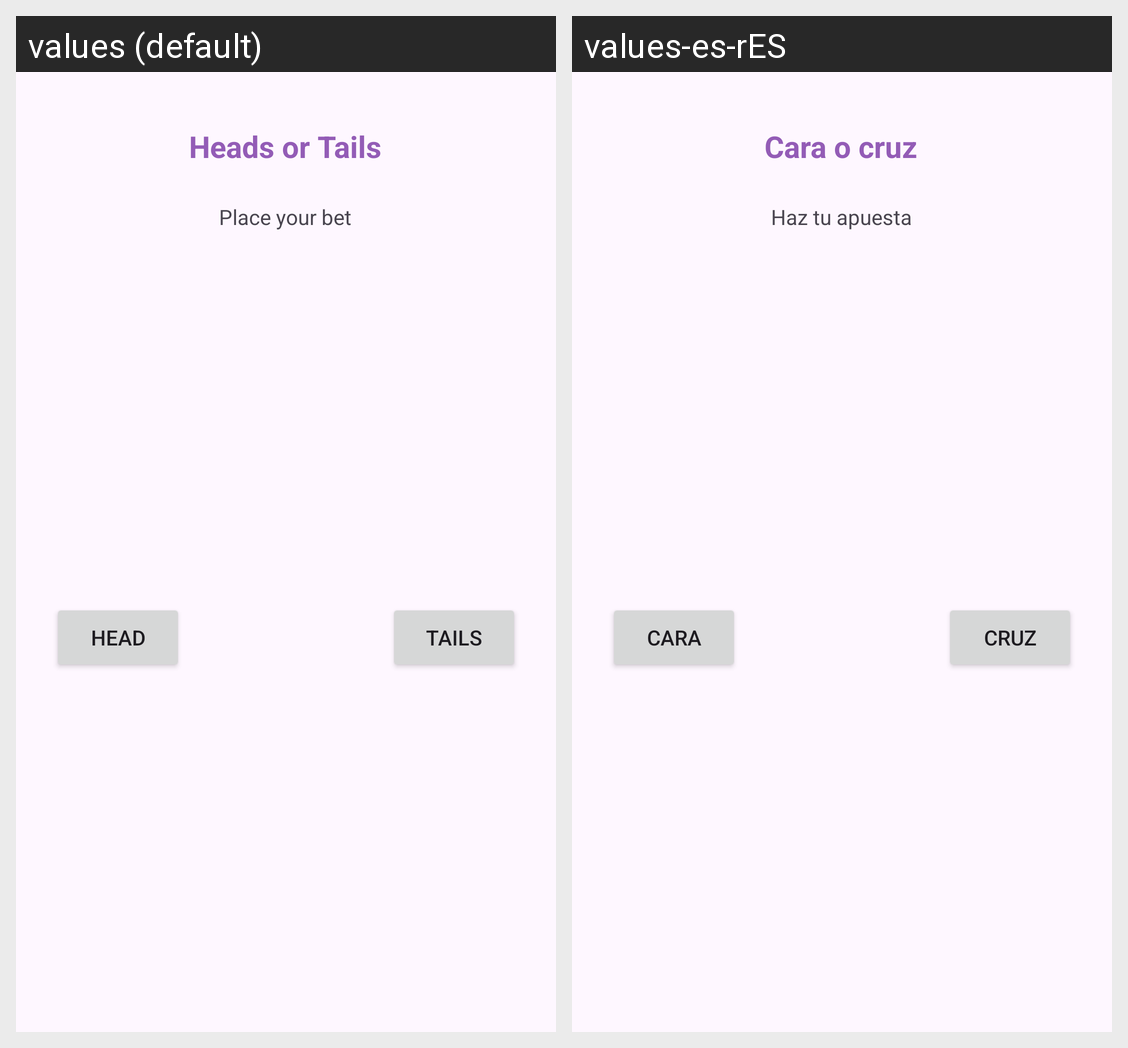

This grid shows one Android layout under two languages. Give, for every string resource on the screen, its name, the default text and each shown locale's text.
Android screen res/layout/activity_main.xml rendered under 2 locales, left to right: values (default), values-es-rES. Device: Nexus 5 (rendered at 1080×1920; each locale shown at half size, 540×960, under a caption strip naming it); theme Theme.HeadsOrTailsApp.
Strings drawn on this screen, with the default value and each locale's value (text and hints the layout hard-codes, and strings that could not be matched under every locale, appear in the picture but are not listed):

headsOrTailsText
  values: Heads or Tails
  values-es-rES: Cara o cruz

infoText
  values: Place your bet
  values-es-rES: Haz tu apuesta

headsButton
  values: Head
  values-es-rES: Cara

tailsButton
  values: Tails
  values-es-rES: Cruz
